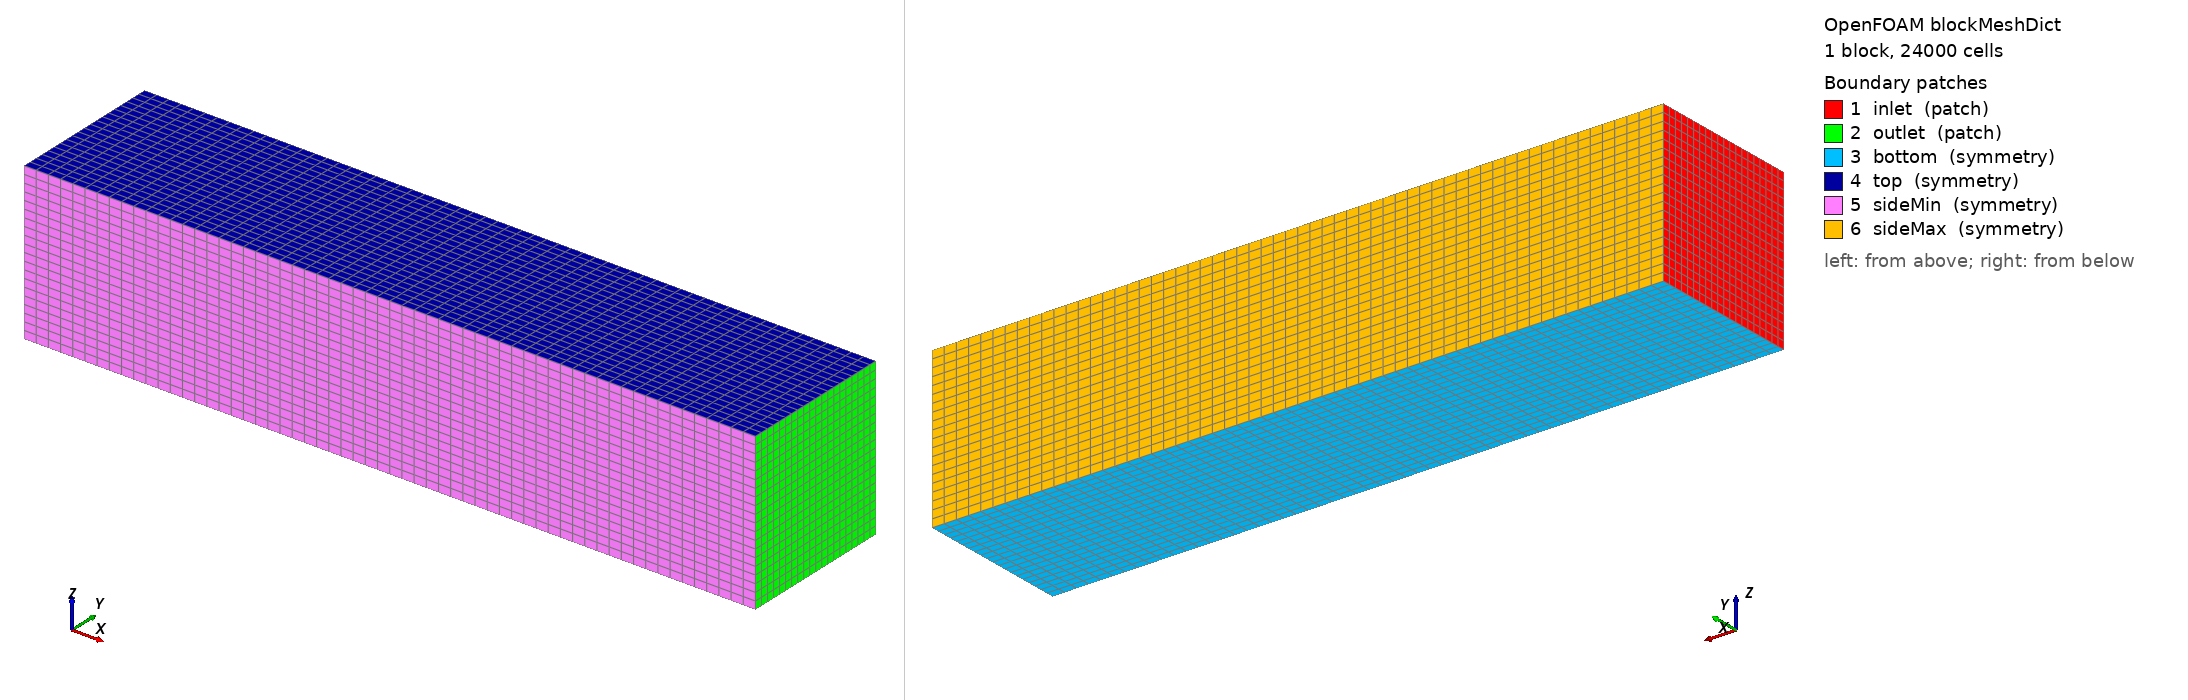

OpenFOAM case: the mesh blockMesh builds from blockMeshDict, 1 block(s), 24000 cells. Boundary patches (legend numbers): 1 inlet (patch), 2 outlet (patch), 3 bottom (symmetry), 4 top (symmetry), 5 sideMin (symmetry), 6 sideMax (symmetry). Left view from above one corner, right view from below the opposite corner. Boundary conditions: 1 field file(s) under 0/; 6 of 6 drawn patches have an entry in a shipped field file.

=== system/blockMeshDict ===
FoamFile
{
    version 2.0;
    format ascii;
    class dictionary;
    object blockMeshDict;
}

scale 1.0;

vertices
(
    (-0.4 -0.15 -0.15)
    ( 1.0 -0.15 -0.15)
    ( 1.0  0.15 -0.15)
    (-0.4  0.15 -0.15)
    (-0.4 -0.15  0.15)
    ( 1.0 -0.15  0.15)
    ( 1.0  0.15  0.15)
    (-0.4  0.15  0.15)
);

blocks
(
    hex (0 1 2 3 4 5 6 7) (60 20 20) simpleGrading (1 1 1)
);

edges
(
);

boundary
(
    inlet
    {
        type patch;
        faces
        (
            (0 4 7 3)
        );
    }

    outlet
    {
        type patch;
        faces
        (
            (1 2 6 5)
        );
    }

    bottom
    {
        type symmetry;
        faces
        (
            (0 1 2 3)
        );
    }

    top
    {
        type symmetry;
        faces
        (
            (4 5 6 7)
        );
    }

    sideMin
    {
        type symmetry;
        faces
        (
            (0 1 5 4)
        );
    }

    sideMax
    {
        type symmetry;
        faces
        (
            (3 7 6 2)
        );
    }
);

mergePatchPairs
(
);


=== 0/U ===
FoamFile
{
    version 2.0;
    format ascii;
    class volVectorField;
    object U;
}

dimensions [0 1 -1 0 0 0 0];

internalField uniform ( 1.0 0 0 );

boundaryField
{
    inlet
    {
        type fixedValue;
        value uniform ( 1.0 0 0 );
    }

    outlet
    {
        type zeroGradient;
    }

    bottom
    {
        type symmetry;
    }

    top
    {
        type symmetry;
    }

    sideMin
    {
        type symmetry;
    }

    sideMax
    {
        type symmetry;
    }

    fish
    {
        type noSlip;
    }
}
